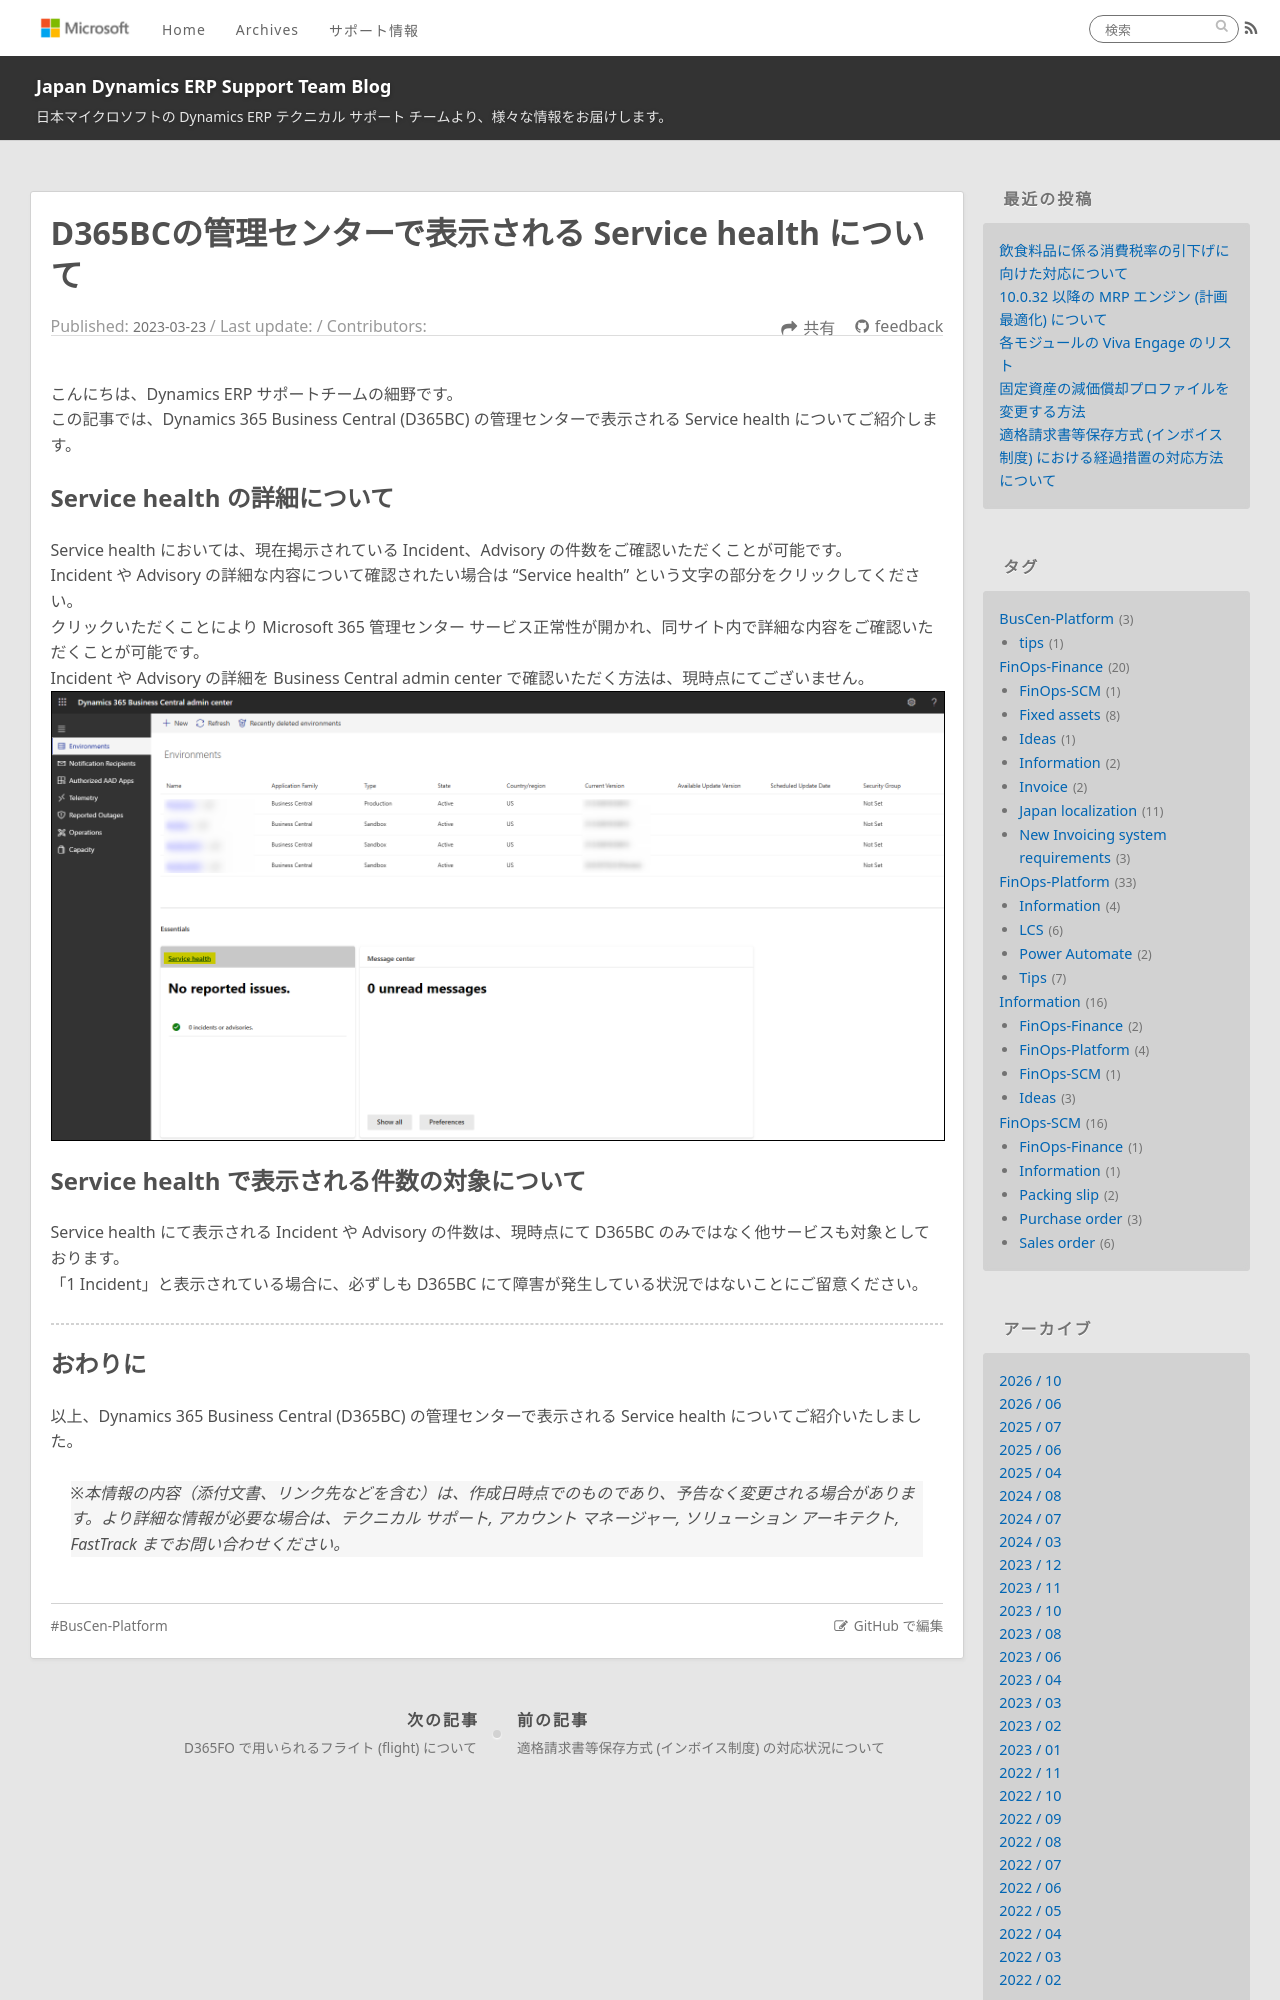

repository: jpd365erpsup/blog · page: BusCen-Platform/how-to-check-servicehealth-d365bc/index.html · generator: jekyll

---
title: D365BCの管理センターで表示される Service health について
date: 2023-03-23
tags:
  - BusCen-Platform

disableDisclaimer: false
---

こんにちは、Dynamics ERP サポートチームの細野です。  
この記事では、Dynamics 365 Business Central (D365BC) の管理センターで表示される Service health についてご紹介します。

<!-- more -->
## Service health の詳細について
Service health においては、現在掲示されている Incident、Advisory の件数をご確認いただくことが可能です。
Incident や Advisory の詳細な内容について確認されたい場合は "Service health" という文字の部分をクリックしてください。
クリックいただくことにより Microsoft 365 管理センター サービス正常性が開かれ、同サイト内で詳細な内容をご確認いただくことが可能です。
Incident や Advisory の詳細を Business Central admin center で確認いただく方法は、現時点にてございません。
![](./how-to-check-servicehealth-d365bc/01.png)
